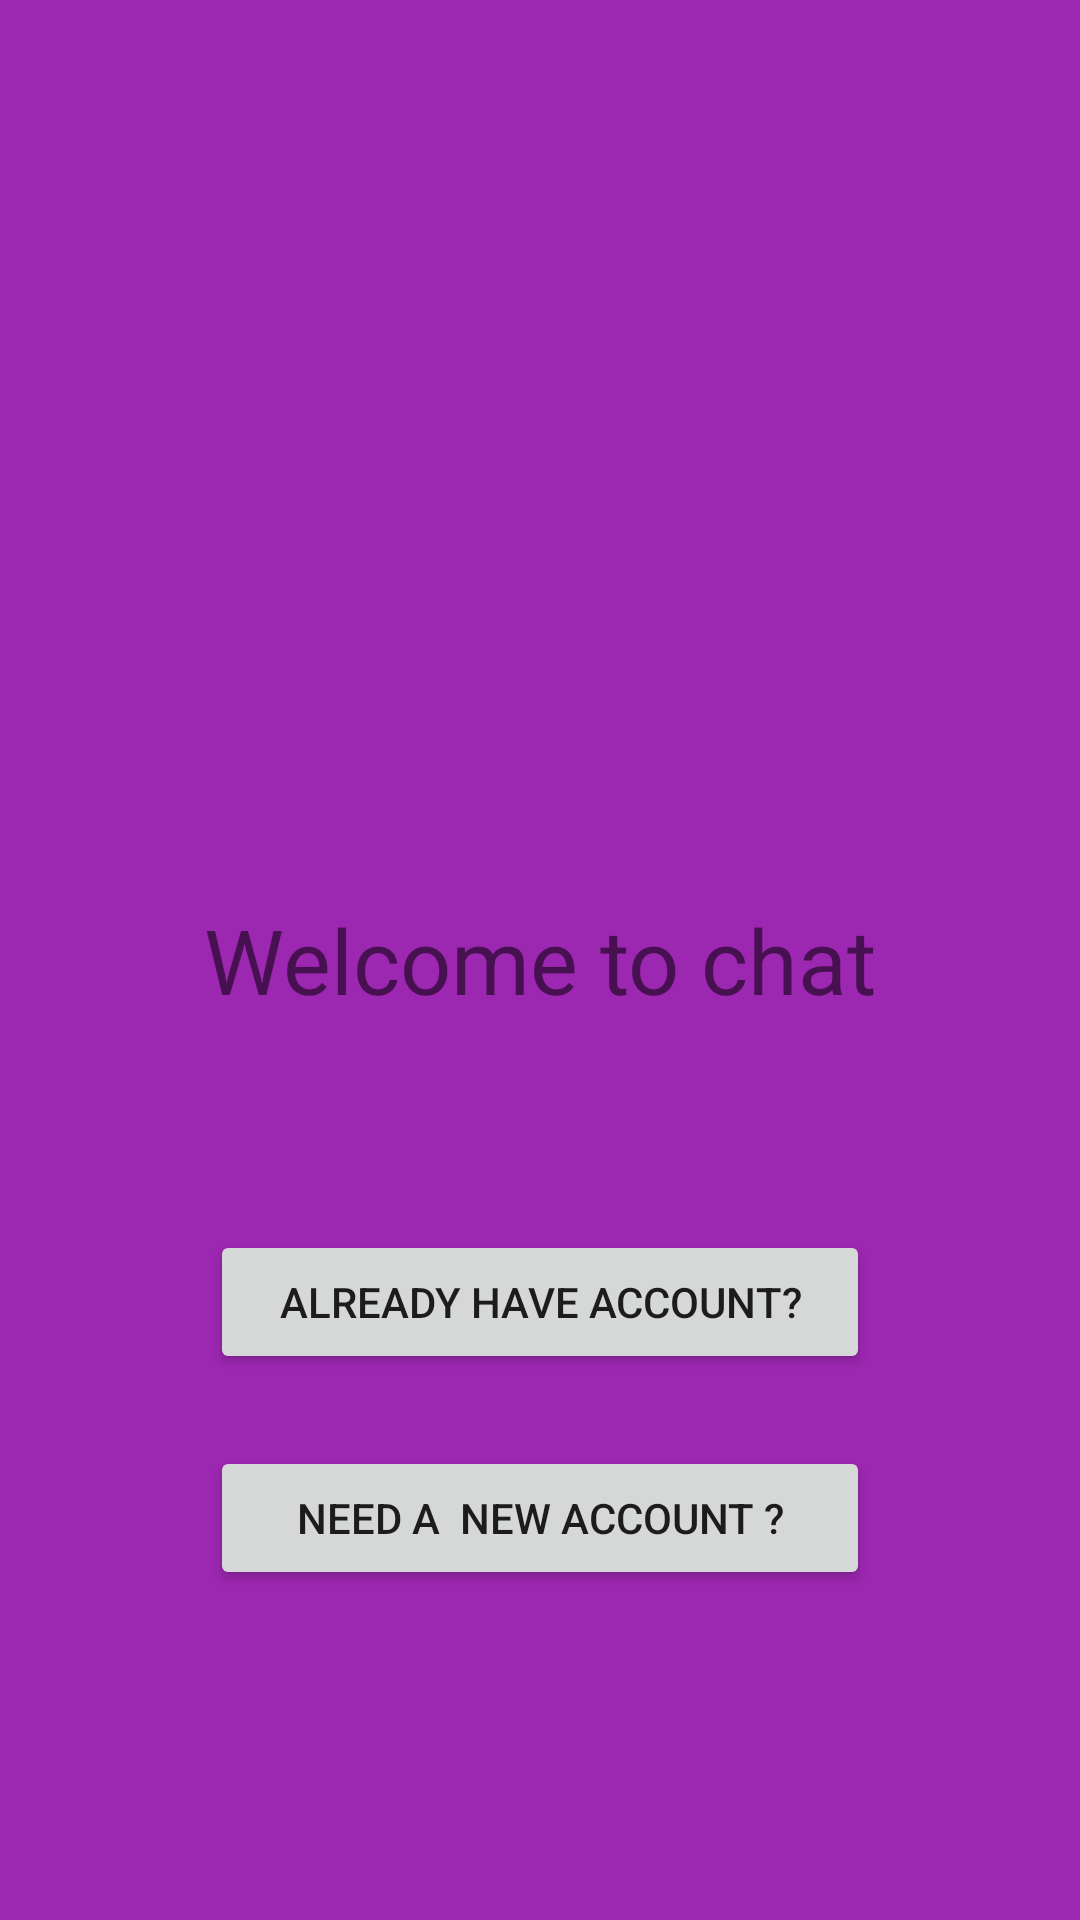

Here is an Android app screen rendered from its layout file. Give the layout XML and the strings, colors and styles it references.
<!-- AndroidManifest.xml: application theme AppTheme -->
<!-- res/layout/activity_start.xml -->
<?xml version="1.0" encoding="utf-8"?>
<RelativeLayout xmlns:android="http://schemas.android.com/apk/res/android"
    xmlns:app="http://schemas.android.com/apk/res-auto"
    xmlns:tools="http://schemas.android.com/tools"
    android:layout_width="match_parent"
    android:layout_height="match_parent"
    tools:context="technologies.mango.com.chatapp.StartActivity"
    android:background="@color/colorPrimary">

    <TextView
        android:id="@+id/textView"
        android:layout_width="wrap_content"
        android:layout_height="wrap_content"
        android:text="Welcome to chat"
        android:textSize="30sp"
        android:layout_centerVertical="true"
        android:layout_centerHorizontal="true" />

    <Button
        android:id="@+id/register"
        android:layout_width="220dp"
        android:layout_height="wrap_content"
        android:layout_alignParentBottom="true"
        android:layout_centerHorizontal="true"
        android:layout_marginBottom="110dp"
        android:text="Need a  new Account ?" />

    <Button
        android:id="@+id/login"
        android:layout_width="220dp"
        android:layout_height="wrap_content"
        android:layout_above="@+id/register"
        android:layout_alignStart="@+id/register"
        android:layout_marginBottom="24dp"
        android:text="Already Have Account?"
        />
</RelativeLayout>
<!-- resources referenced by this layout -->
<resources>
  <color name="colorPrimary">#9C27B0</color>
  <style name="AppTheme" parent="Theme.AppCompat.Light.NoActionBar">
          
          <item name="colorPrimary">@color/colorPrimary</item>
          <item name="colorPrimaryDark">@color/colorPrimaryDark</item>
          <item name="colorAccent">@color/colorAccent</item>
  
          <item name="colorControlNormal">#000000</item>
          <item name="colorControlActivated">#f44336</item>
          <item name="colorControlHighlight">#f44336</item>
      </style>
  <color name="colorPrimaryDark">#7B1FA2 </color>
  <color name="colorAccent">#F3E5F5</color>
</resources>
